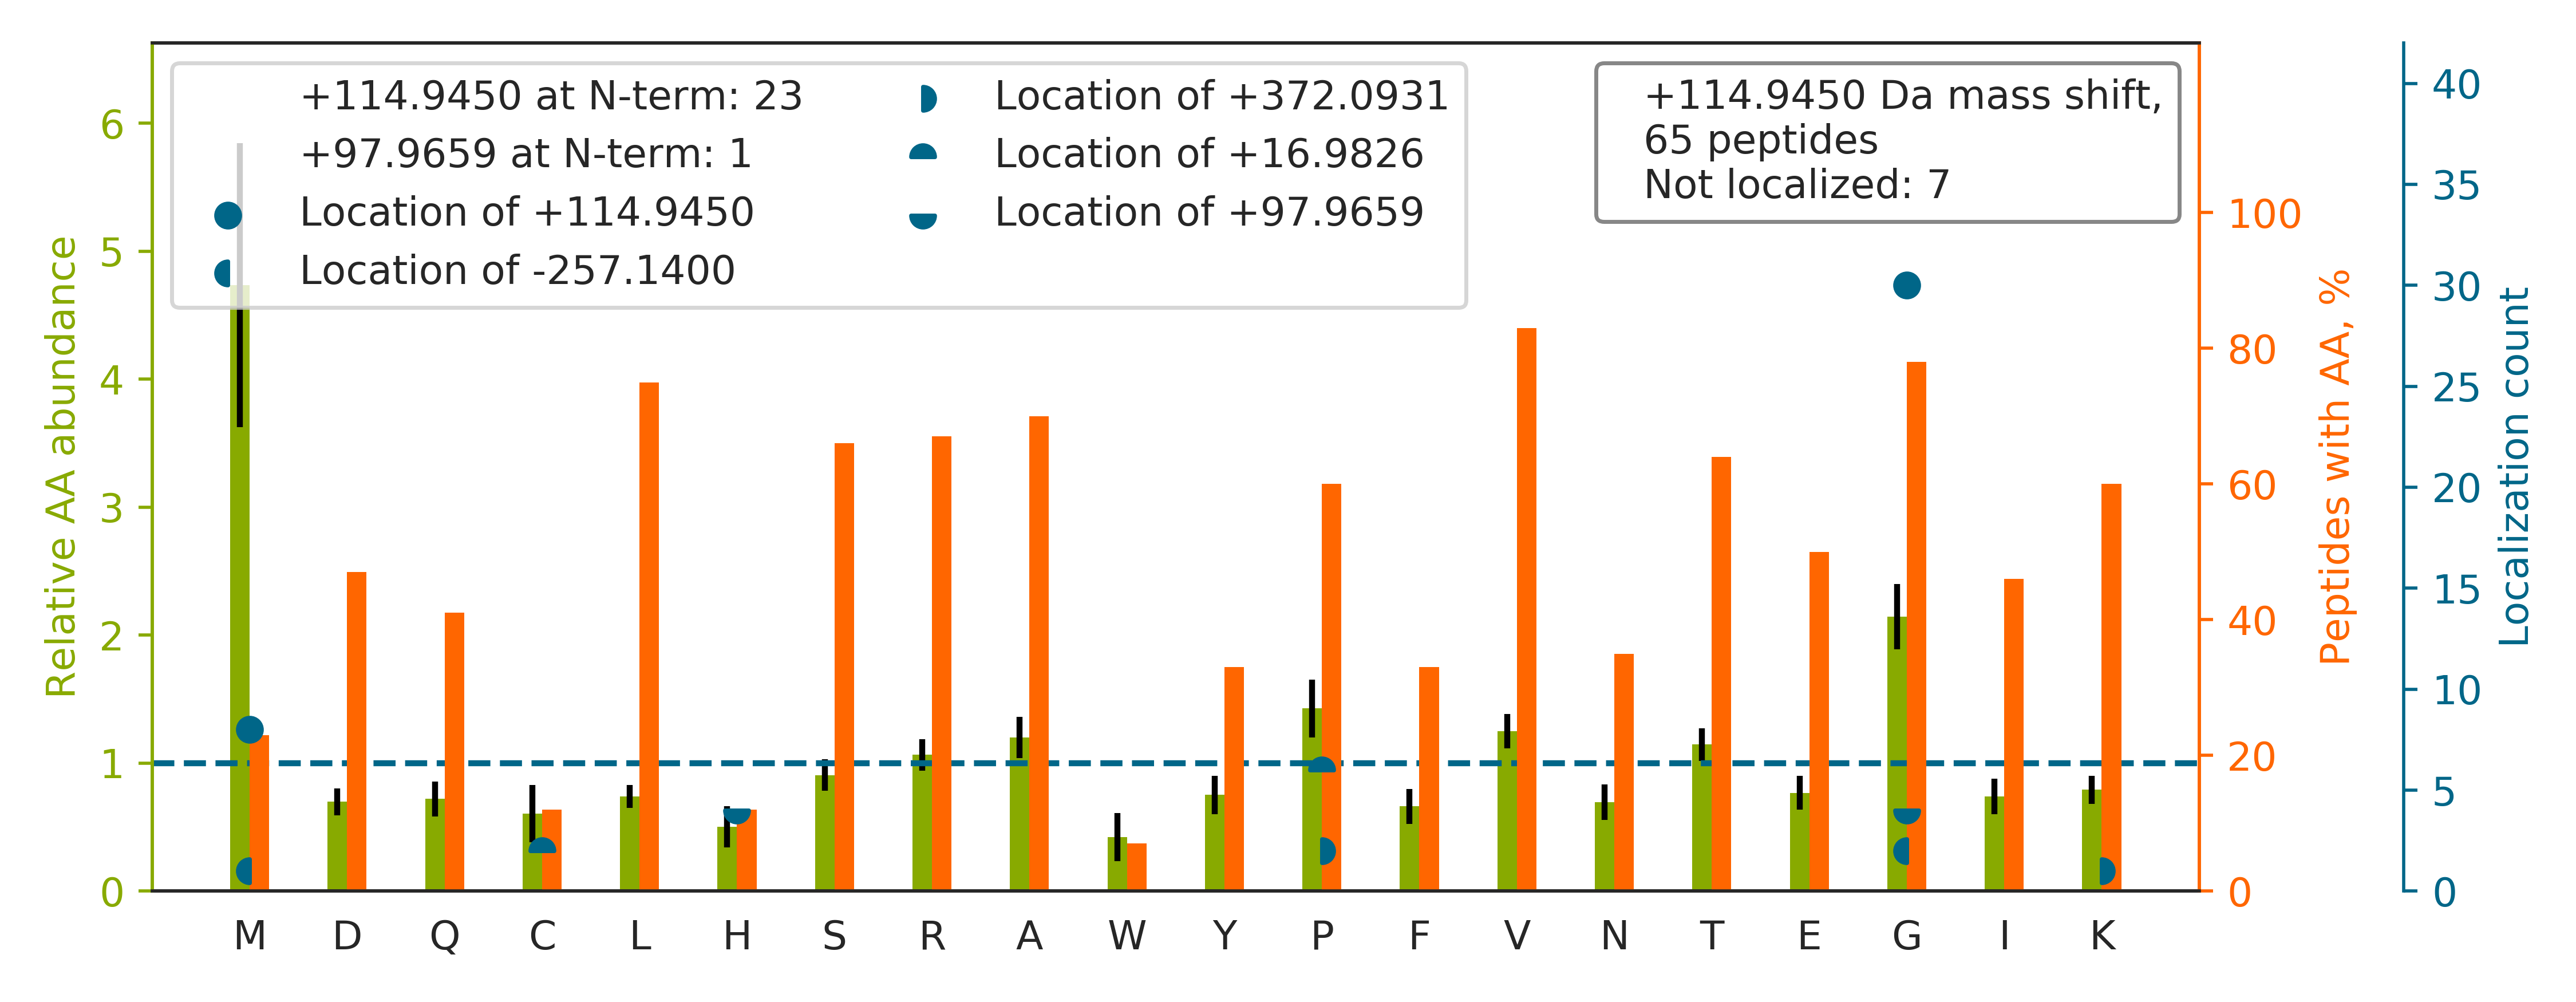

Data behind this chart, as committed beside it:
top isoform	localization score	spectrum
G[+115]IDVQQVSLVINYDLPTNR	1.0	26CPTAC_COprospective_W_VU_20150810_05CO…
G[+115]NDISSGTVLSDYVGSGPPK	0.9987	02CPTAC_COprospective_W_VU_20150624_01CO…
M[+115]VPVSVQQSLAAYNQR	1.0	32CPTAC_COprospective_W_VU_20150818_20CO…
KM[+115]EDSVGCLETAEEVK	0.9988	49CPTAC_COprospective_W_VU_20151222_11CO…
KTKPYIQVDIGGGQTK		02CPTAC_COprospective_W_VU_20150624_01CO…
TTGIVMDSGDGVTHIVPIYEGYALPHAILR		20CPTAC_COprospective_W_VU_20151112_20CO…
G[+115]QFSTDELVAEVEKR	1.0	02CPTAC_COprospective_W_VU_20150624_01CO…
KYNP[+17]TWH[+98]CIVGR	0.9476	03CPTAC_COprospective_W_VU_20150624_05CO…
LTIYTTLVG[+115]LLNAR	1.0	27CPTAC_COprospective_W_VU_20150810_22CO…
G[+115]ETGPSGPVGPAGAVGPR	0.9996	60CPTAC_COprospective_W_VU_20160311_27CO…
G[+115]LGAGAGAGEESPATSLPR	0.08913	30CPTAC_COprospective_W_VU_20150810_20CO…
G[+115]EFYNEASNLQVAIR	1.0	09CPTAC_COprospective_W_VU_20150928_05CO…
YSLQASSQTLTLTVTSR		02CPTAC_COprospective_W_VU_20150624_01CO…
VVLAYEP[+372]VWAIG[-257]TGK	0.09247	68CPTAC_COprospective_W_VU_20160406_14CO…
G[+115]QYFGELALVTNKPR	0.9995	02CPTAC_COprospective_W_VU_20150624_01CO…
TGRVM[+115]LGETNPADSKPGTIR	0.01171	49CPTAC_COprospective_W_VU_20151222_11CO…
KFAM[+115]EPEEFDSDTLR	0.9937	49CPTAC_COprospective_W_VU_20151222_11CO…
APVP[+17]ASELLASG[+98]VLSR	0.01585	64CPTAC_COprospective_W_VU_20160318_11CO…
LIYAASSLQSG[+115]VPSR	1.0	62CPTAC_COprospective_W_VU_20160311_05CO…
G[+115]TVAYVGATLFATGK	0.9999	13CPTAC_COprospective_W_VU_20151030_06CO…
SAVTALWG[+115]KVNVDEVGGEALGR	1	55CPTAC_COprospective_W_VU_20160630_11CO…
AIVAIENPADVSVISSR		46CPTAC_COprospective_W_VU_20151209_09CO…
KMVGDVTGAQAYASTAK		47CPTAC_COprospective_W_VU_20151209_21CO…
EKWVPEITHH[+98]C[+17]PK	0.4782	43CPTAC_COprospective_W_VU_20151130_01CO…
M[+115]LVTFDEELRPLPVSVR	1	40CPTAC_COprospective_W_VU_20150909_05CO…
G[+115]PVSPSVSFQPLAR	1	36CPTAC_COprospective_W_VU_20150824_11CO…
KNM[+115]LFSGTNIAAGK	0.9999	50CPTAC_COprospective_W_VU_20151222_05CO…
G[+98]FSGLDGAKGDAGP[+17]AGPK	0.9902	52CPTAC_COprospective_W_VU_20160223_11CO…
GFPGPPGPDGLPGSMGPPGTPSVDHGFLVTR		34CPTAC_COprospective_W_VU_20150824_11CO…
KG[+115]YTQQLAFR	1.0	67CPTAC_COprospective_W_VU_20160324_16CO…
GGVNDNFQGVLQNVR		75CPTAC_COprospective_W_VU_20160502_11CO…
G[+115]KDFLALALLDGR	1.0	66CPTAC_COprospective_W_VU_20160323_11CO…
G[+115]TQGVVTNFEIFR	0.9838	71CPTAC_COprospective_W_VU_20160414_14CO…
AAVEEG[+115]IVLGGGCALLR	0.9986	54CPTAC_COprospective_W_VU_20160226_01CO…
KLEAQVQELQSK		03CPTAC_COprospective_W_VU_20150624_05CO…
GETGPAGRPGEVGPPGPPGPAG[+98]EKGSPGADGPAGA…	0.8625	35CPTAC_COprospective_W_VU_20150901_16CO…
G[+115]IFNGFSVTLKEDGVR	0.9992	99CPTAC_COprospective_W_VU_20160801_11CO…
G[+115]PGAGPGVGGPSR	0.9945	60CPTAC_COprospective_W_VU_20160311_27CO…
TK[+372]EEM[-257]IVATSQTSQYGGDLTNTFGAIQY…	0.9167	66CPTAC_COprospective_W_VU_20160323_11CO…
KYKPLDLRPK		44CPTAC_COprospective_W_VU_20151202_20CO…
AAAGAAVARSPGIGAG[-257]P[+372]ALR	0.9813	85CPTAC_COprospective_W_VU_20160630_11CO…
GFSGLQGPPGPPG[+98]SP[+17]GEQGPSGASGPAGPR	0.7578	33CPTAC_COprospective_W_VU_20150818_11CO…
LEEAEKAADESER		56CPTAC_COprospective_W_VU_20160303_01CO…
G[+115]CGTVLLSGPR	0.9993	41CPTAC_COprospective_W_VU_20151124_21CO…
QG[+115]GGGGGGSVPGIER	0.8076	73CPTAC_COprospective_W_VU_20160422_11CO…
G[+115]CDVVVIPAGVPR	1	83CPTAC_COprospective_W_VU_20160524_05CO…
G[+115]TPAGTTPGASQAPK	0.9996	32CPTAC_COprospective_W_VU_20150818_20CO…
LVSQTGPVHAPIFTMSVEVDGNSFEASGPSK		15CPTAC_COprospective_W_VU_20151102_09CO…
G[+115]VPGPPGAVGPAGK	0.9567	100CPTAC_COprospective_W_VU_20160806_09C…
G[+115]PSGLLVYQGK	0.9987	85CPTAC_COprospective_W_VU_20160630_11CO…
VAP[+17]EEH[+98]PVLLTEAPLNPK	0.9984	62CPTAC_COprospective_W_VU_20160311_05CO…
KVAGMDVELTVEER		49CPTAC_COprospective_W_VU_20151222_11CO…
LDG[+115]LVETPTGYIESLPR	0.9997	56CPTAC_COprospective_W_VU_20160303_01CO…
G[+115]AVGALLVFDLTK	0.9787	71CPTAC_COprospective_W_VU_20160414_14CO…
TPGAVNACH[+98]LSC[+17]SALLQDNIADAVACAK	0.8371	66CPTAC_COprospective_W_VU_20160323_11CO…
G[+115]PVGLEGLLTTK	0.9244	46CPTAC_COprospective_W_VU_20151209_09CO…
WSPIASTLPELVQR		57CPTAC_COprospective_W_VU_20160317_15CO…
TIYISG[+115]QIGMDPSSGQLVSGGVAEEAK	0.6236	44CPTAC_COprospective_W_VU_20151202_20CO…
KM[+115]CCCSYNIGR	0.8795	47CPTAC_COprospective_W_VU_20151209_21CO…
KAHLM[+115]EIQVNGGTVAEK	0.9896	43CPTAC_COprospective_W_VU_20151130_01CO…
... 5 more rows
